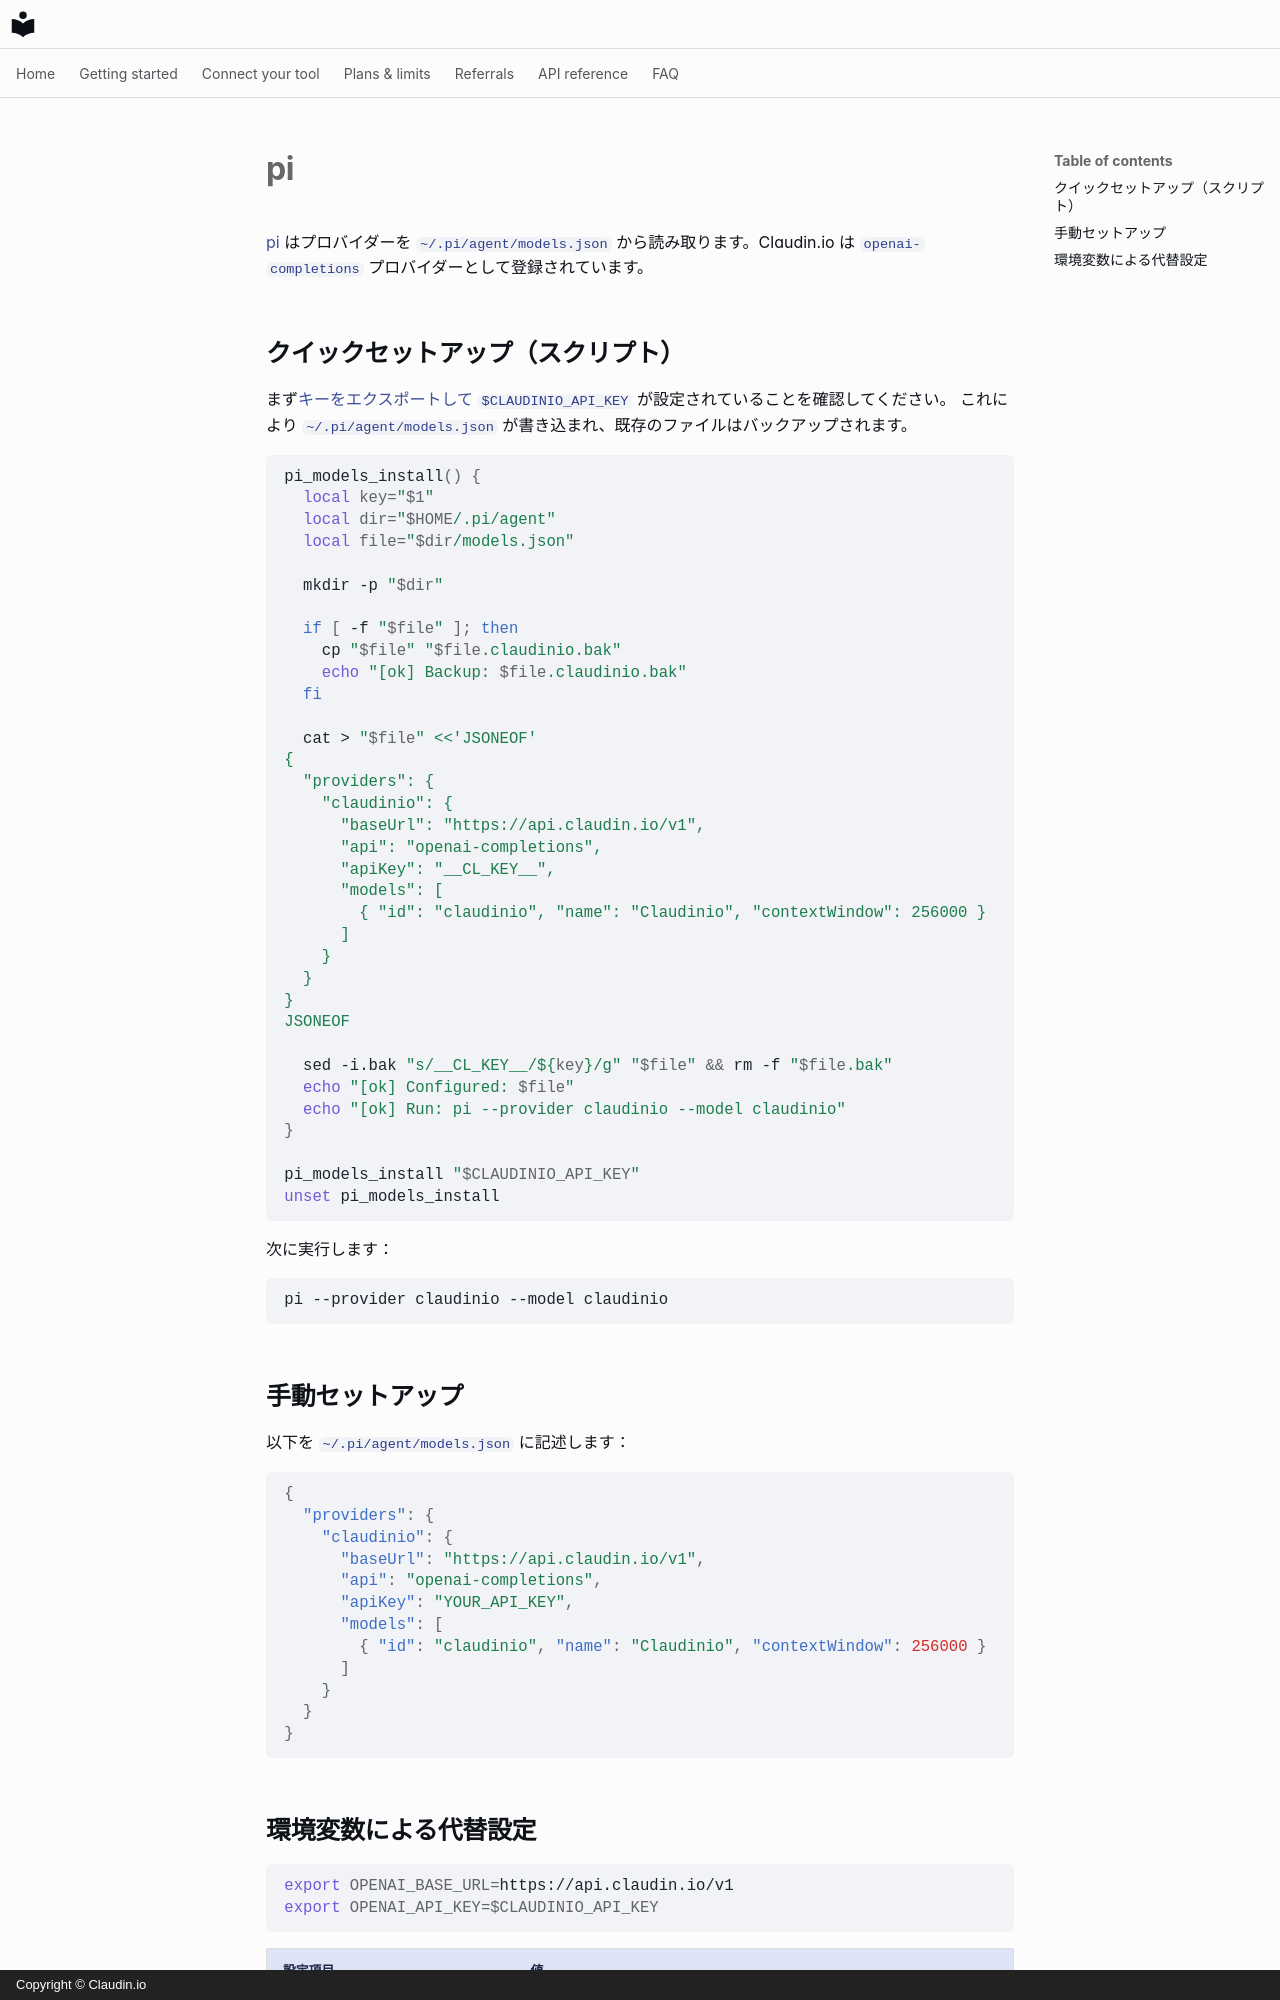

repository: claudin-io/docs · page: clients/pi.ja/index.html · generator: mkdocs · copyright: Copyright © Claudin.io

# pi

[pi](https://github.com/parallel-web/pi) はプロバイダーを
`~/.pi/agent/models.json` から読み取ります。Claudin.io は
`openai-completions` プロバイダーとして登録されています。

## クイックセットアップ（スクリプト）

まず[キーをエクスポートして](../getting-started/set-your-key.md) `$CLAUDINIO_API_KEY` が設定されていることを確認してください。
これにより `~/.pi/agent/models.json` が書き込まれ、既存のファイルはバックアップされます。

```bash
pi_models_install() {
  local key="$1"
  local dir="$HOME/.pi/agent"
  local file="$dir/models.json"

  mkdir -p "$dir"

  if [ -f "$file" ]; then
    cp "$file" "$file.claudinio.bak"
    echo "[ok] Backup: $file.claudinio.bak"
  fi

  cat > "$file" <<'JSONEOF'
{
  "providers": {
    "claudinio": {
      "baseUrl": "https://api.claudin.io/v1",
      "api": "openai-completions",
      "apiKey": "__CL_KEY__",
      "models": [
        { "id": "claudinio", "name": "Claudinio", "contextWindow": 256000 }
      ]
    }
  }
}
JSONEOF

  sed -i.bak "s/__CL_KEY__/${key}/g" "$file" && rm -f "$file.bak"
  echo "[ok] Configured: $file"
  echo "[ok] Run: pi --provider claudinio --model claudinio"
}

pi_models_install "$CLAUDINIO_API_KEY"
unset pi_models_install
```

次に実行します：

```bash
pi --provider claudinio --model claudinio
```

## 手動セットアップ

以下を `~/.pi/agent/models.json` に記述します：

```json
{
  "providers": {
    "claudinio": {
      "baseUrl": "https://api.claudin.io/v1",
      "api": "openai-completions",
      "apiKey": "YOUR_API_KEY",
      "models": [
        { "id": "claudinio", "name": "Claudinio", "contextWindow": 256000 }
      ]
    }
  }
}
```
